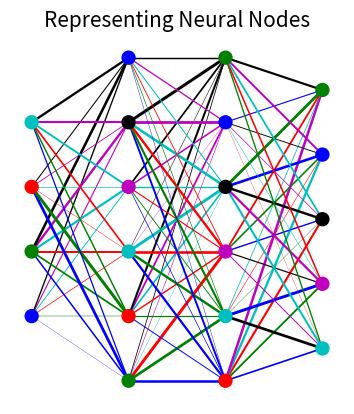

Python code for this plot:
#!/usr/bin/env python3
# -*- coding: utf-8 -*-
"""
Created on Thu May  5 11:15:55 2022
https://github.com/Srilthe/matplotlibNN
[redacted]
"""
import numpy as np
import matplotlib.pyplot as plt
import time
import random

layers = []
nodes = []
XY = []
NN = np.array([4,6,6,5])
MAX = max(NN)
WIDTH = MAX/len(NN)
DIF = (MAX - NN)/2
XY = []
XYs = []
lines = []

def line(x1,x2,y1,y2):
    line = plt.Line2D((x1,x2),(y1,y2), color='b', linewidth=1, zorder=0)
    lines.append(line)
    plt.gca().add_line(line)
 
plt.ion()
fig = plt.figure()    

for x in range(len(NN)):
    for y in range(NN[x]):
        node = plt.Circle((WIDTH*x+1,y+1+DIF[x]), 0.1,color='r', zorder=1)
        nodes.append(node)
        XY.append(y+1+DIF[x])
    layers.append(nodes)
    nodes = []
    XYs.append(np.array(XY))
    XY = []
    
ax = plt.gca()
ax.cla() # clear things for fresh plot   
ax.set_xlim((0, MAX*2))
ax.set_ylim((0, MAX*2))
    
for l in layers:
    for n in l:
        ax.add_patch(n)
             
for i in range(len(XYs)-1):
    for left in XYs[i]:
        x1 = i
        y1 = left
        for right in XYs[i+1]:
            x2 = i+1
            y2 = right
            line(WIDTH*x1+1, WIDTH*x2+1, y1, y2)

colors = list(['bgrcmk'][0])
w = len(colors)

plt.axis('scaled')
plt.axis('off')
plt.title( 'Representing Neural Nodes', fontsize=15 )
fig.canvas.draw()
fig.canvas.flush_events()

for l in range(len(layers)):
    for i in range(len(layers[l])):
        layers[l][i].set_width(0.2)
        layers[l][i].set_color(f'{colors[(i+l)%w]}')
        #layers[l][i].set_radius(random.randrange(1, 10)/10)
        
        fig.canvas.draw()
        fig.canvas.flush_events()
        time.sleep(.01)
for l in range(len(lines)):
    lines[l].set_color(f'{colors[l%w]}')
    lines[l].set_linewidth((3*l/20)%2+.2)
    fig.canvas.draw()
    fig.canvas.flush_events()       
    time.sleep(.01)

time.sleep(2)
                      
